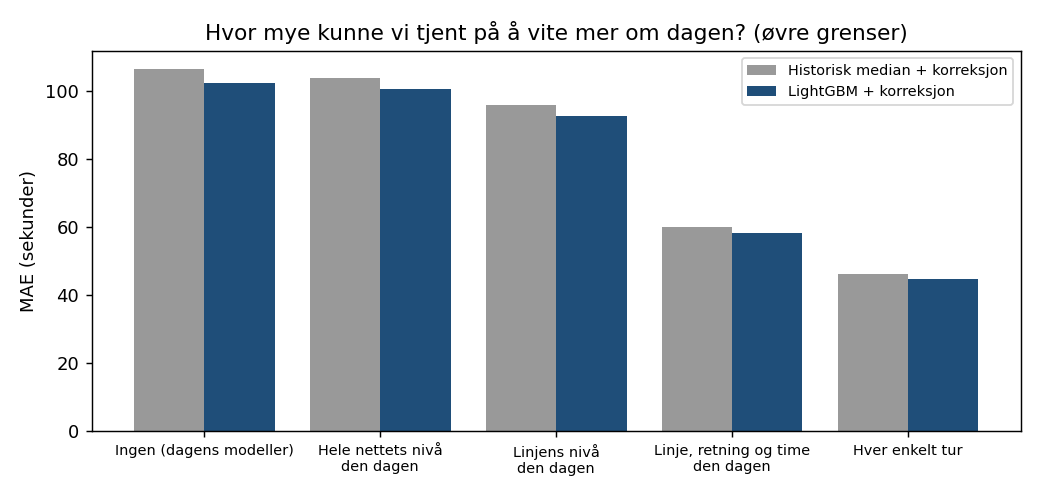

The data file committed next to this chart (first rows):
kunnskap, MAE_baseline, MAE_lightgbm
Ingen (dagens modeller), 106.5, 102.6
Hele nettets nivå den dagen, 103.9, 100.6
Linjens nivå den dagen, 96.05, 92.79
Linje, retning og time den dagen, 59.97, 58.4
Hver enkelt tur, 46.22, 44.79
